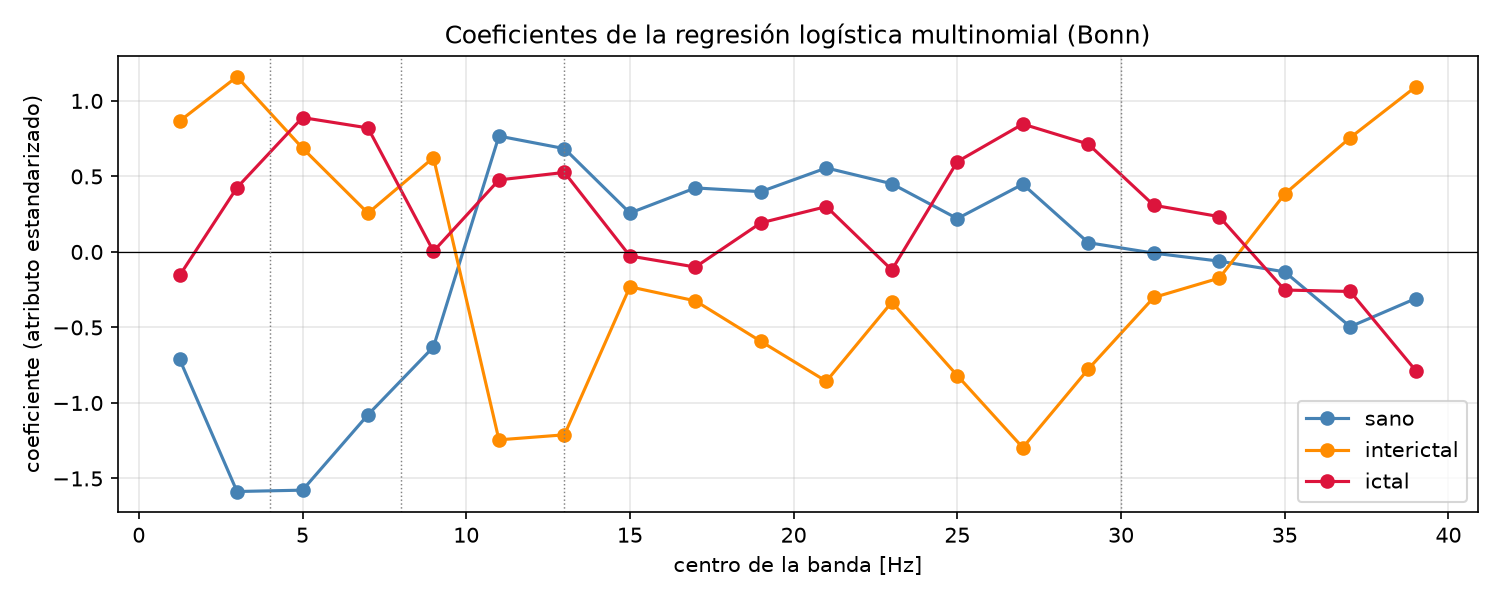

Source data for this figure (header and first rows):
, 0.5-2Hz, 2-4Hz, 4-6Hz, 6-8Hz, 8-10Hz, 10-12Hz, 12-14Hz, 14-16Hz, 16-18Hz, 18-20Hz, 20-22Hz, 22-24Hz, 24-26Hz, 26-28Hz, 28-30Hz, 30-32Hz, 32-34Hz, 34-36Hz, 36-38Hz, 38-40Hz
sano, -0.71, -1.59, -1.58, -1.08, -0.63, 0.77, 0.68, 0.26, 0.42, 0.4, 0.56, 0.45, 0.22, 0.45, 0.06, -0.01, -0.06, -0.13, -0.49, -0.31
interictal, 0.87, 1.16, 0.69, 0.26, 0.62, -1.24, -1.21, -0.23, -0.32, -0.59, -0.86, -0.33, -0.82, -1.3, -0.78, -0.3, -0.17, 0.38, 0.76, 1.09
ictal, -0.15, 0.43, 0.89, 0.82, 0.0, 0.48, 0.53, -0.03, -0.1, 0.19, 0.3, -0.12, 0.6, 0.85, 0.71, 0.31, 0.23, -0.25, -0.26, -0.79
